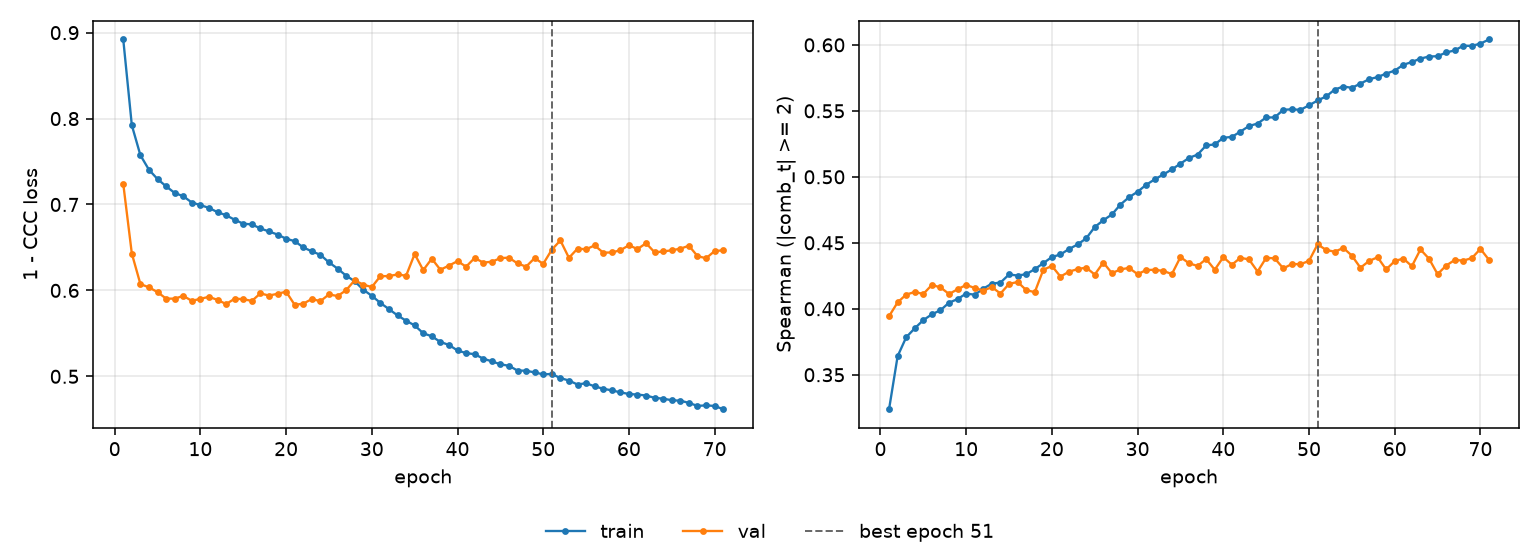

The table this chart was drawn from, first rows:
epoch, tr_loss, vl_loss, tr_sp, vl_sp, is_best
1, 0.892, 0.724, 0.3239, 0.3944, False
2, 0.7922, 0.6429, 0.3641, 0.4048, False
3, 0.7574, 0.6074, 0.3784, 0.4108, False
4, 0.7404, 0.6036, 0.3852, 0.4127, False
5, 0.7296, 0.598, 0.3914, 0.4112, False
6, 0.7212, 0.5905, 0.3958, 0.4181, False
7, 0.7134, 0.5904, 0.3989, 0.4162, False
8, 0.7096, 0.5936, 0.4046, 0.4112, False
9, 0.7023, 0.5879, 0.4074, 0.4148, False
10, 0.6993, 0.5902, 0.4115, 0.4181, False
11, 0.6961, 0.5926, 0.4106, 0.4157, False
12, 0.691, 0.5889, 0.4153, 0.4138, False
13, 0.6875, 0.5841, 0.4191, 0.4164, False
14, 0.6822, 0.5903, 0.4198, 0.4115, False
15, 0.6776, 0.5898, 0.426, 0.4188, False
16, 0.6769, 0.5877, 0.4252, 0.4203, False
17, 0.6721, 0.5965, 0.4262, 0.4142, False
18, 0.6686, 0.594, 0.43, 0.4126, False
19, 0.665, 0.5961, 0.4346, 0.4296, False
20, 0.6602, 0.5986, 0.4392, 0.4324, False
21, 0.6573, 0.5832, 0.4411, 0.4244, False
22, 0.6501, 0.5845, 0.4453, 0.4281, False
23, 0.6454, 0.59, 0.4487, 0.4301, False
24, 0.6414, 0.5875, 0.4533, 0.4312, False
25, 0.6327, 0.5953, 0.4619, 0.4259, False
26, 0.6254, 0.5935, 0.4671, 0.435, False
27, 0.6172, 0.6001, 0.4715, 0.427, False
28, 0.6107, 0.6118, 0.479, 0.4298, False
29, 0.6009, 0.6067, 0.4845, 0.431, False
30, 0.5937, 0.6039, 0.4887, 0.4262, False
31, 0.5855, 0.6166, 0.494, 0.4293, False
32, 0.5782, 0.6167, 0.4981, 0.4295, False
33, 0.5709, 0.6186, 0.5018, 0.4287, False
34, 0.5647, 0.6171, 0.5056, 0.4263, False
35, 0.5593, 0.6423, 0.51, 0.4392, False
36, 0.5501, 0.6236, 0.5143, 0.4345, False
37, 0.5466, 0.6369, 0.5168, 0.4324, False
38, 0.54, 0.6241, 0.5238, 0.4377, False
39, 0.5365, 0.6289, 0.5246, 0.4296, False
40, 0.5301, 0.6341, 0.5296, 0.4391, False
41, 0.527, 0.6276, 0.5303, 0.4334, False
42, 0.5258, 0.6377, 0.5343, 0.4387, False
43, 0.5206, 0.6324, 0.5385, 0.4374, False
44, 0.5175, 0.6333, 0.5404, 0.4282, False
45, 0.514, 0.6376, 0.545, 0.4386, False
46, 0.5123, 0.6381, 0.545, 0.4382, False
47, 0.5067, 0.6314, 0.5508, 0.4306, False
48, 0.5066, 0.6276, 0.5512, 0.4339, False
49, 0.5045, 0.6376, 0.5508, 0.4338, False
50, 0.5023, 0.6309, 0.5542, 0.4363, False
51, 0.5027, 0.6473, 0.5579, 0.4488, True
52, 0.498, 0.6582, 0.5609, 0.4446, False
53, 0.4951, 0.6379, 0.5662, 0.4432, False
54, 0.4905, 0.6486, 0.5684, 0.4461, False
55, 0.4921, 0.6479, 0.5675, 0.4403, False
56, 0.4883, 0.6523, 0.5707, 0.4311, False
57, 0.4856, 0.6439, 0.5739, 0.4362, False
58, 0.4836, 0.6442, 0.5756, 0.439, False
59, 0.4814, 0.6467, 0.5783, 0.4298, False
60, 0.4794, 0.6526, 0.5805, 0.4361, False
... 11 more rows
